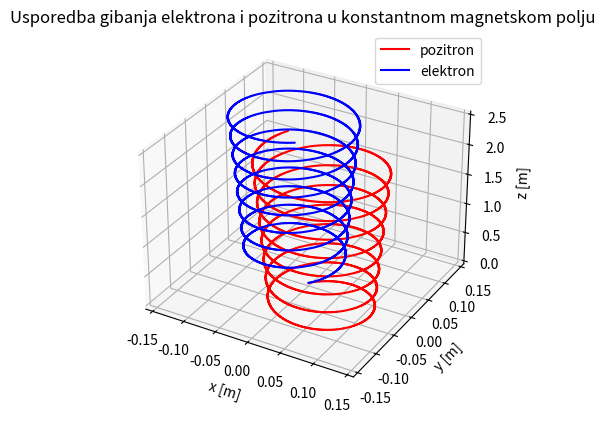
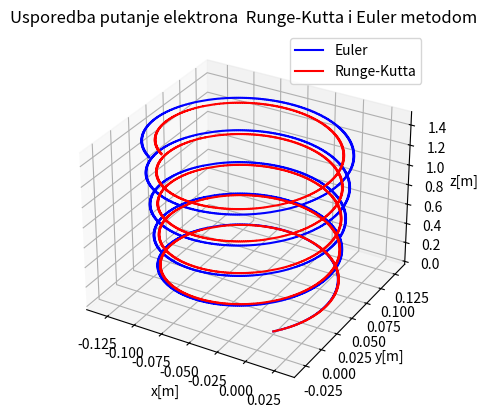

Reproduce these figures in Python, in order.
import numpy as np
import matplotlib.pyplot as plt
from mpl_toolkits import mplot3d

class ElektroMagnetskoPolje:
    def __init__(self, x0, y0, z0, v0, m, Q, elektricno_polje, magnetsko_polje, dt=0.01):
        self.x = []
        self.y = []
        self.z = []
        self.v = v0
        self.m = m
        self.x.append(x0)
        self.y.append(y0)
        self.z.append(z0)
        self.q = Q
        self.E = elektricno_polje
        self.B = magnetsko_polje
        self.a = np.array((0, 0, 0))
        self.dt = dt
    
    def reset(self):
        self.x.clear()
        self.y.clear()
        self.z.clear()
    
    def __move(self, i):
        self.a = (self.q) * (self.E + np.cross(self.v, self.B) / self.m)
        self.v = self.v + self.a * self.dt
        self.x.append(self.x[i - 1] + self.v[0] * self.dt)
        self.y.append(self.y[i - 1] + self.v[1] * self.dt)
        self.z.append(self.z[i - 1] + self.v[2] * self.dt)

    def __moverungekutta(self,i):
        v1=(self.q/self.m)*(self.E+np.cross(self.v,self.B)*self.dt)
        r1=(self.v)*self.dt
        v2=(self.q/self.m)*(self.E+np.cross(self.v+v1/2,self.B)*self.dt)
        r2=(self.v+v1/2)*self.dt
        v3=(self.q/self.m)*(self.E+np.cross(self.v+v2/2,self.B)*self.dt)
        r3=(self.v+v2/2)*self.dt
        v4=(self.q/self.m)*(self.E+np.cross(self.v+v3/2,self.B)*self.dt)
        r4=(self.v+v3/2)*self.dt
        self.v=self.v+(v1+2*v2+2*v3+v4)/6
        self.x.append(self.x[i-1]+(r1[0]+2*r2[0]+2*r3[0]+r4[0])/6)
        self.y.append(self.y[i-1]+(r1[1]+2*r2[1]+2*r3[1]+r4[1])/6)
        self.z.append(self.z[i-1]+(r1[2]+2*r2[2]+2*r3[2]+r4[2])/6)


    
    
    def putanja(self, T=30):
        DT = int(T / self.dt)
        i = 0
        while i < DT:
            self.__move(i)
            i += 1
        return self.x, self.y, self.z
    
    def putanja_rungekutta(self, T=30):
        DT = int(T / self.dt)
        i = 0
        while i < DT:
            self.__moverungekutta(i)
            i += 1
        return self.x, self.y, self.z
    
    
p1 = ElektroMagnetskoPolje(0, 0, 0, np.array((0.1, 0.1, 0.1)), 1, 1, np.array((0, 0, 0)), np.array((0, 0, 1))) #pozitron
p2 = ElektroMagnetskoPolje(0, 0, 0, np.array((0.1, 0.1, 0.1)), 1, -1, np.array((0, 0, 0)), np.array((0, 0, 1))) #elektron

x1, y1, z1 = p1.putanja(50)
x2, y2, z2 = p2.putanja(50)

fig = plt.figure()
ax = plt.axes(projection="3d")
ax.plot3D(x1, y1, z1, c="r", label="pozitron")
ax.plot3D(x2, y2, z2, c="b", label="elektron")
ax.set_xlabel("x [m]")
ax.set_ylabel("y [m]")
ax.set_zlabel("z [m]")
ax.set_title("Usporedba gibanja elektrona i pozitrona u konstantnom magnetskom polju")
ax.legend()
plt.show()

p1.reset()
p2.reset()


prk1=ElektroMagnetskoPolje(0, 0, 0, np.array((0.1, 0.1, 0.1)), 1, -1, np.array((0, 0, 0)), np.array((0, 0, 1)))
prk2=ElektroMagnetskoPolje(0, 0, 0, np.array((0.1, 0.1, 0.1)), 1, -1, np.array((0, 0, 0)), np.array((0, 0, 1)))
x1,y1,z1=prk1.putanja()
x2,y2,z2=prk2.putanja_rungekutta()
fig=plt.figure()
ax=plt.axes(projection='3d')
ax.plot(x1,y1,z1,"blue",label="Euler")
ax.plot(x2,y2,z2,"red",label="Runge-Kutta")
ax.set_xlabel("x[m]")
ax.set_ylabel("y[m]")
ax.set_zlabel("z[m]")
ax.set_title("Usporedba putanje elektrona  Runge-Kutta i Euler metodom")
ax.legend(["Euler","Runge-Kutta"])
plt.show()
prk1.reset()
prk2.reset()